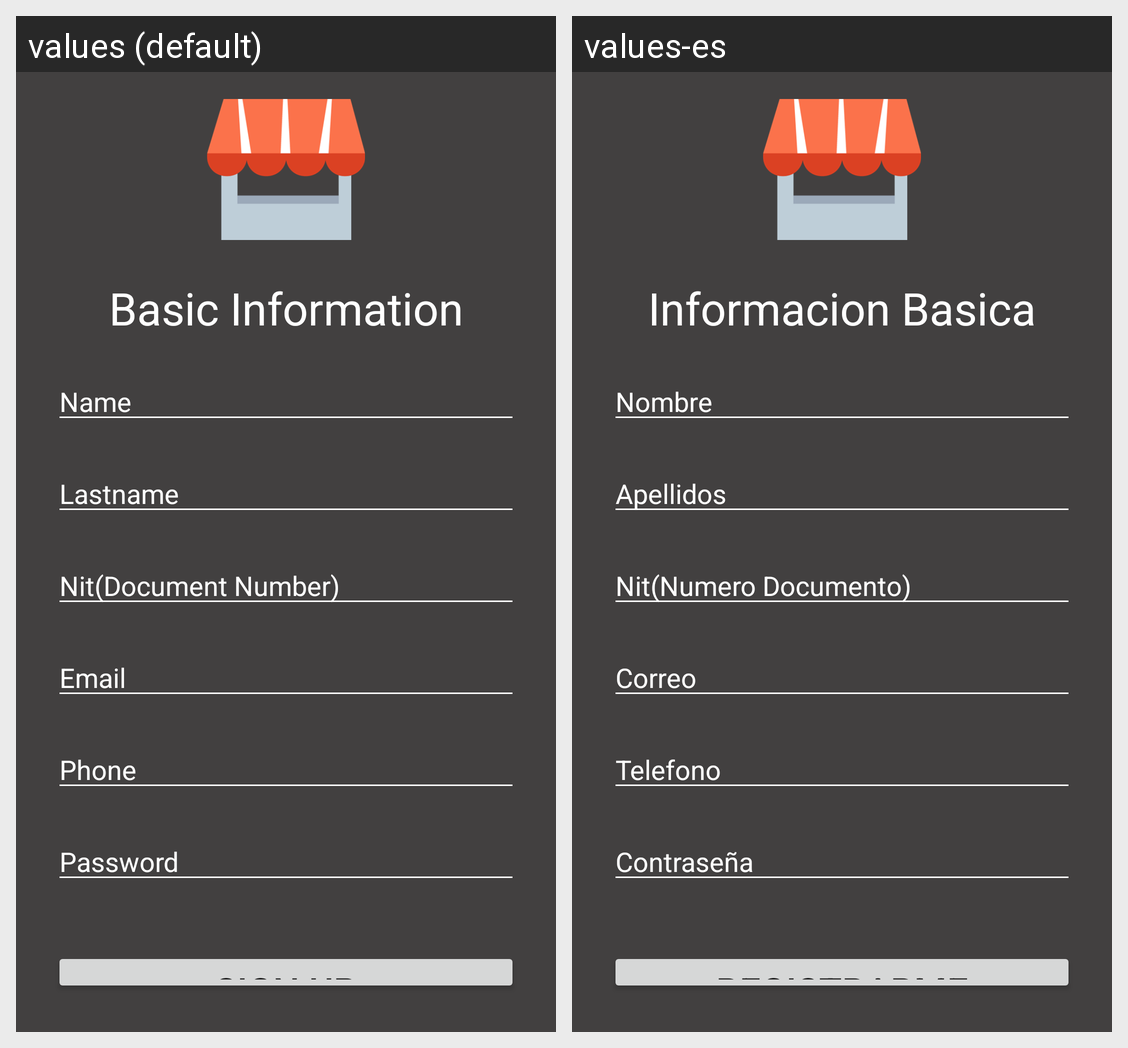

Strings drawn on this Android screen and how each of the app's shown locales translates them:
Android screen res/layout/activity_register.xml rendered under 2 locales, left to right: values (default), values-es. Device: Nexus 5 (rendered at 1080×1920; each locale shown at half size, 540×960, under a caption strip naming it); theme Theme.AppGrupo6.
Strings drawn on this screen, with the default value and each locale's value (text and hints the layout hard-codes, and strings that could not be matched under every locale, appear in the picture but are not listed):

labelbasicinfo
  values: Basic Information
  values-es: Informacion Basica

labelnombres
  values: Name
  values-es: Nombre

labelapellidos
  values: Lastname
  values-es: Apellidos

labelid
  values: Nit(Document Number)
  values-es: Nit(Numero Documento)

labelcorreo
  values: Email
  values-es: Correo

labeltelefono
  values: Phone
  values-es: Telefono

labelpass
  values: Password
  values-es: Contraseña

labelbtnregister
  values: Sign up
  values-es: Registrarme
